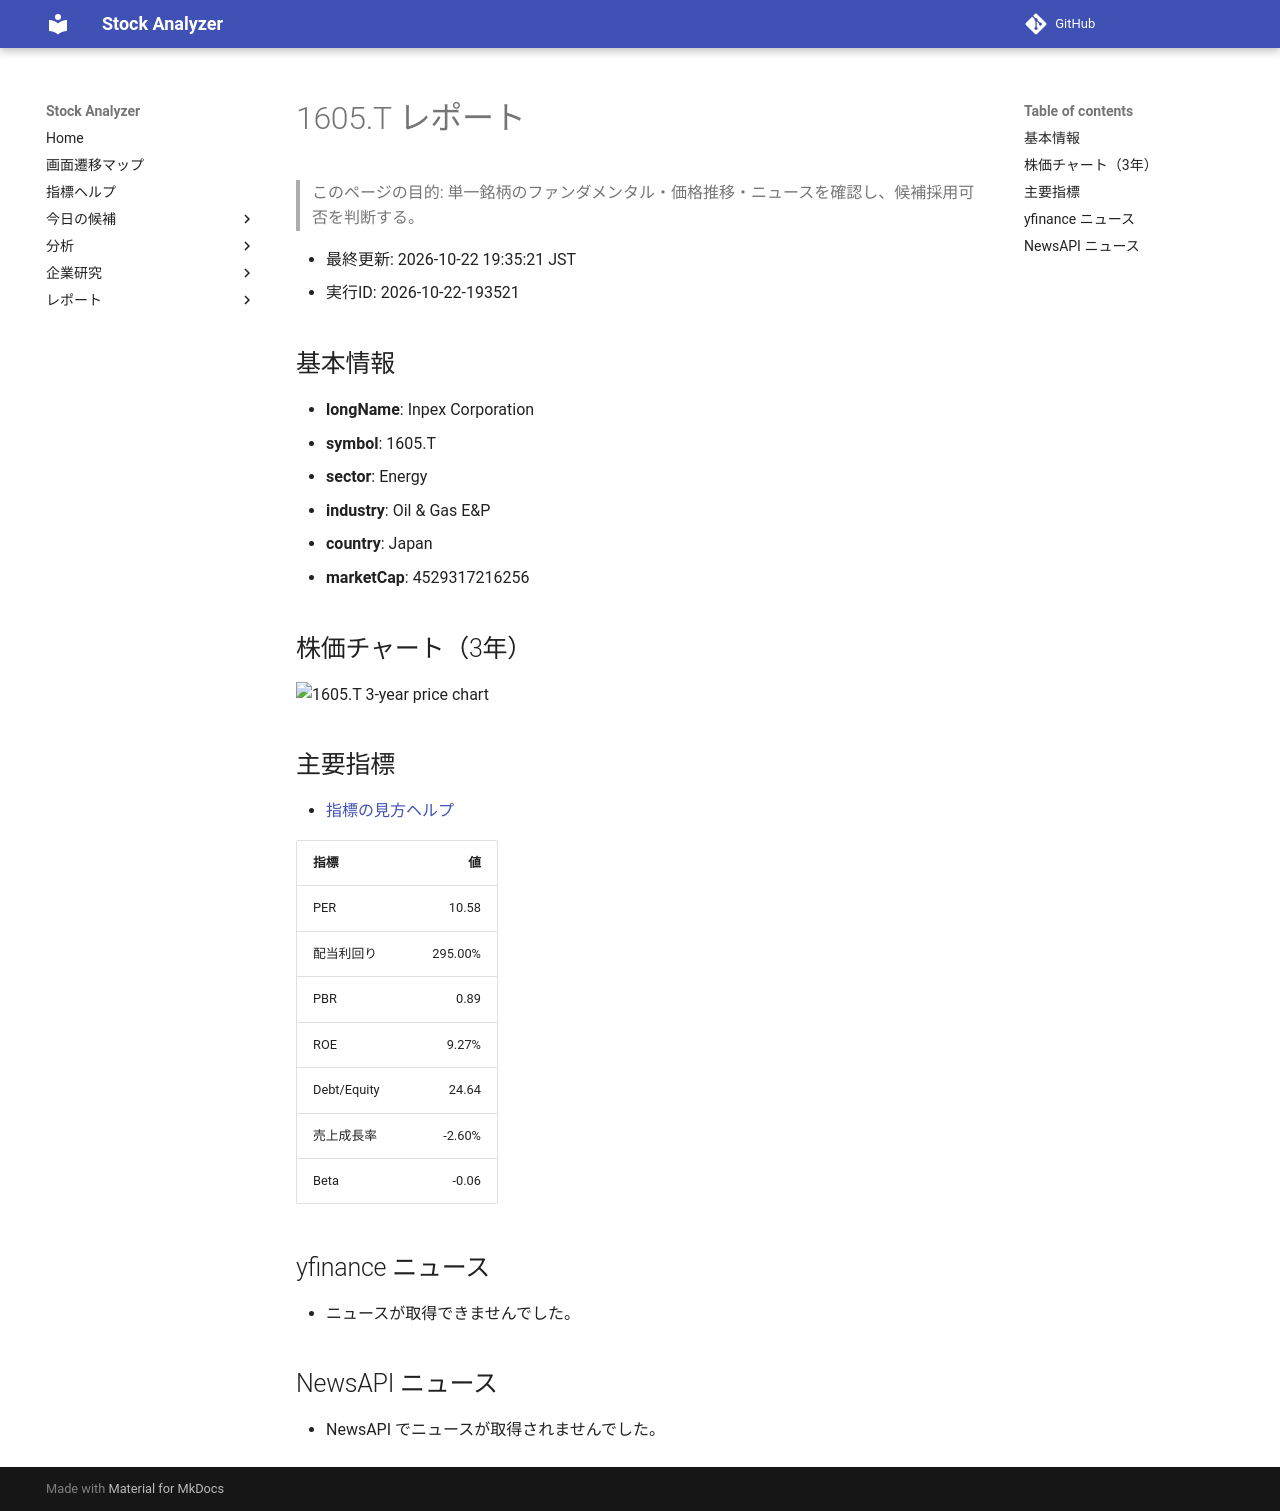

repository: Yumi-note/Making-APP · page: reports/2026-10-22/193521/1605_T/index.html · generator: mkdocs

# 1605.T レポート

> このページの目的: 単一銘柄のファンダメンタル・価格推移・ニュースを確認し、候補採用可否を判断する。

- 最終更新: 2026-10-22 19:35:21 JST
- 実行ID: 2026-10-22-193521

## 基本情報

- **longName**: Inpex Corporation
- **symbol**: 1605.T
- **sector**: Energy
- **industry**: Oil & Gas E&P
- **country**: Japan
- **marketCap**: 4529317216256

## 株価チャート（3年）

![1605.T 3-year price chart](1605_T_3y.png)

## 主要指標

- [指標の見方ヘルプ](../../../../indicators.md)

| 指標 | 値 |
|---|---:|
| PER | 10.58 |
| 配当利回り | 295.00% |
| PBR | 0.89 |
| ROE | 9.27% |
| Debt/Equity | 24.64 |
| 売上成長率 | -2.60% |
| Beta | -0.06 |

## yfinance ニュース

- ニュースが取得できませんでした。

## NewsAPI ニュース

- NewsAPI でニュースが取得されませんでした。
